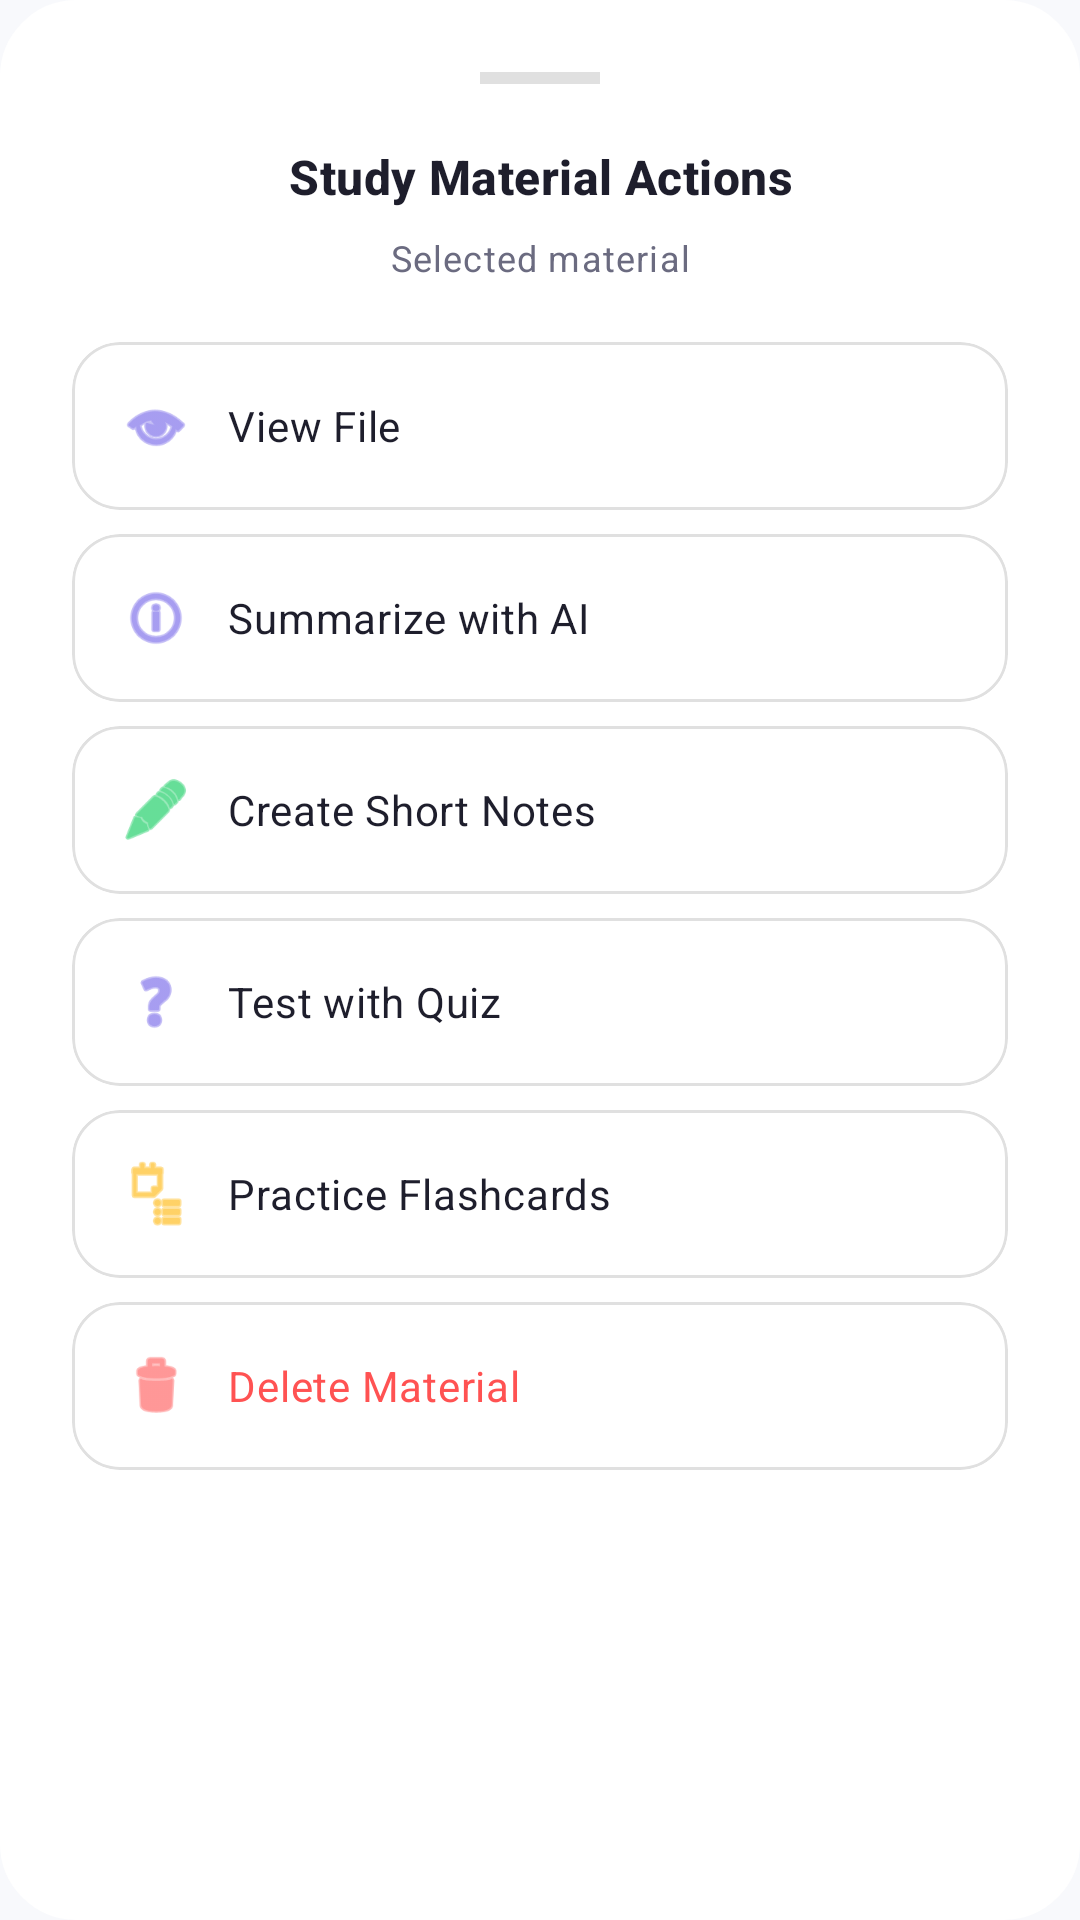

Reconstruct the res/layout file that produces this screen, plus the resources it refers to.
<!-- AndroidManifest.xml: application theme Theme.AIStudyAssistance -->
<!-- res/layout/bottom_sheet_upload_note_actions.xml -->
<?xml version="1.0" encoding="utf-8"?>
<LinearLayout xmlns:android="http://schemas.android.com/apk/res/android"
    xmlns:app="http://schemas.android.com/apk/res-auto"
    android:layout_width="match_parent"
    android:layout_height="wrap_content"
    android:background="@drawable/bg_pill_button"
    android:backgroundTint="@color/card_bg"
    android:orientation="vertical"
    android:padding="@dimen/space_24">

    <View
        android:layout_width="40dp"
        android:layout_height="4dp"
        android:layout_gravity="center"
        android:layout_marginBottom="@dimen/space_20"
        android:background="@color/divider" />

    <TextView
        style="@style/TextAppearance.AIStudyAssistance.Section"
        android:layout_width="match_parent"
        android:layout_height="wrap_content"
        android:gravity="center"
        android:text="@string/upload_actions_title" />

    <TextView
        android:id="@+id/tvActionNoteName"
        style="@style/TextAppearance.AIStudyAssistance.Small"
        android:layout_width="match_parent"
        android:layout_height="wrap_content"
        android:layout_marginTop="@dimen/space_8"
        android:ellipsize="end"
        android:gravity="center"
        android:maxLines="2"
        android:text="@string/upload_actions_default_note_label" />

    <com.google.android.material.card.MaterialCardView
        android:id="@+id/cardActionViewFile"
        android:layout_width="match_parent"
        android:layout_height="wrap_content"
        android:layout_marginTop="@dimen/space_20"
        app:cardBackgroundColor="@color/card_bg"
        app:cardCornerRadius="@dimen/radius_m"
        app:cardElevation="0dp"
        app:strokeColor="@color/divider"
        app:strokeWidth="1dp">

        <LinearLayout
            android:layout_width="match_parent"
            android:layout_height="wrap_content"
            android:background="?attr/selectableItemBackground"
            android:gravity="center_vertical"
            android:orientation="horizontal"
            android:padding="@dimen/space_16">

            <ImageView
                android:layout_width="@dimen/icon_size_m"
                android:layout_height="@dimen/icon_size_m"
                android:contentDescription="@null"
                android:src="@android:drawable/ic_menu_view"
                app:tint="@color/primary" />

            <TextView
                style="@style/TextAppearance.AIStudyAssistance.Body"
                android:layout_width="0dp"
                android:layout_height="wrap_content"
                android:layout_marginStart="@dimen/space_12"
                android:layout_weight="1"
                android:text="@string/upload_option_view_file" />
        </LinearLayout>
    </com.google.android.material.card.MaterialCardView>

    <com.google.android.material.card.MaterialCardView
        android:id="@+id/cardActionSummarize"
        android:layout_width="match_parent"
        android:layout_height="wrap_content"
        android:layout_marginTop="@dimen/space_8"
        app:cardBackgroundColor="@color/card_bg"
        app:cardCornerRadius="@dimen/radius_m"
        app:cardElevation="0dp"
        app:strokeColor="@color/divider"
        app:strokeWidth="1dp">

        <LinearLayout
            android:layout_width="match_parent"
            android:layout_height="wrap_content"
            android:background="?attr/selectableItemBackground"
            android:gravity="center_vertical"
            android:orientation="horizontal"
            android:padding="@dimen/space_16">

            <ImageView
                android:layout_width="@dimen/icon_size_m"
                android:layout_height="@dimen/icon_size_m"
                android:contentDescription="@null"
                android:src="@android:drawable/ic_menu_info_details"
                app:tint="@color/accent_purple" />

            <TextView
                style="@style/TextAppearance.AIStudyAssistance.Body"
                android:layout_width="0dp"
                android:layout_height="wrap_content"
                android:layout_marginStart="@dimen/space_12"
                android:layout_weight="1"
                android:text="@string/upload_option_summarize" />
        </LinearLayout>
    </com.google.android.material.card.MaterialCardView>

    <com.google.android.material.card.MaterialCardView
        android:id="@+id/cardActionShortNotes"
        android:layout_width="match_parent"
        android:layout_height="wrap_content"
        android:layout_marginTop="@dimen/space_8"
        app:cardBackgroundColor="@color/card_bg"
        app:cardCornerRadius="@dimen/radius_m"
        app:cardElevation="0dp"
        app:strokeColor="@color/divider"
        app:strokeWidth="1dp">

        <LinearLayout
            android:layout_width="match_parent"
            android:layout_height="wrap_content"
            android:background="?attr/selectableItemBackground"
            android:gravity="center_vertical"
            android:orientation="horizontal"
            android:padding="@dimen/space_16">

            <ImageView
                android:layout_width="@dimen/icon_size_m"
                android:layout_height="@dimen/icon_size_m"
                android:contentDescription="@null"
                android:src="@android:drawable/ic_menu_edit"
                app:tint="@color/accent_green" />

            <TextView
                style="@style/TextAppearance.AIStudyAssistance.Body"
                android:layout_width="0dp"
                android:layout_height="wrap_content"
                android:layout_marginStart="@dimen/space_12"
                android:layout_weight="1"
                android:text="@string/upload_option_short_notes" />
        </LinearLayout>
    </com.google.android.material.card.MaterialCardView>

    <com.google.android.material.card.MaterialCardView
        android:id="@+id/cardActionQuiz"
        android:layout_width="match_parent"
        android:layout_height="wrap_content"
        android:layout_marginTop="@dimen/space_8"
        app:cardBackgroundColor="@color/card_bg"
        app:cardCornerRadius="@dimen/radius_m"
        app:cardElevation="0dp"
        app:strokeColor="@color/divider"
        app:strokeWidth="1dp">

        <LinearLayout
            android:layout_width="match_parent"
            android:layout_height="wrap_content"
            android:background="?attr/selectableItemBackground"
            android:gravity="center_vertical"
            android:orientation="horizontal"
            android:padding="@dimen/space_16">

            <ImageView
                android:layout_width="@dimen/icon_size_m"
                android:layout_height="@dimen/icon_size_m"
                android:contentDescription="@null"
                android:src="@android:drawable/ic_menu_help"
                app:tint="@color/primary" />

            <TextView
                style="@style/TextAppearance.AIStudyAssistance.Body"
                android:layout_width="0dp"
                android:layout_height="wrap_content"
                android:layout_marginStart="@dimen/space_12"
                android:layout_weight="1"
                android:text="@string/upload_option_quiz" />
        </LinearLayout>
    </com.google.android.material.card.MaterialCardView>

    <com.google.android.material.card.MaterialCardView
        android:id="@+id/cardActionFlashcards"
        android:layout_width="match_parent"
        android:layout_height="wrap_content"
        android:layout_marginTop="@dimen/space_8"
        app:cardBackgroundColor="@color/card_bg"
        app:cardCornerRadius="@dimen/radius_m"
        app:cardElevation="0dp"
        app:strokeColor="@color/divider"
        app:strokeWidth="1dp">

        <LinearLayout
            android:layout_width="match_parent"
            android:layout_height="wrap_content"
            android:background="?attr/selectableItemBackground"
            android:gravity="center_vertical"
            android:orientation="horizontal"
            android:padding="@dimen/space_16">

            <ImageView
                android:layout_width="@dimen/icon_size_m"
                android:layout_height="@dimen/icon_size_m"
                android:contentDescription="@null"
                android:src="@android:drawable/ic_menu_agenda"
                app:tint="@color/accent_orange" />

            <TextView
                style="@style/TextAppearance.AIStudyAssistance.Body"
                android:layout_width="0dp"
                android:layout_height="wrap_content"
                android:layout_marginStart="@dimen/space_12"
                android:layout_weight="1"
                android:text="@string/upload_option_flashcards" />
        </LinearLayout>
    </com.google.android.material.card.MaterialCardView>

    <com.google.android.material.card.MaterialCardView
        android:id="@+id/cardActionDelete"
        android:layout_width="match_parent"
        android:layout_height="wrap_content"
        android:layout_marginTop="@dimen/space_8"
        app:cardBackgroundColor="@color/card_bg"
        app:cardCornerRadius="@dimen/radius_m"
        app:cardElevation="0dp"
        app:strokeColor="@color/divider"
        app:strokeWidth="1dp">

        <LinearLayout
            android:layout_width="match_parent"
            android:layout_height="wrap_content"
            android:background="?attr/selectableItemBackground"
            android:gravity="center_vertical"
            android:orientation="horizontal"
            android:padding="@dimen/space_16">

            <ImageView
                android:layout_width="@dimen/icon_size_m"
                android:layout_height="@dimen/icon_size_m"
                android:contentDescription="@null"
                android:src="@android:drawable/ic_menu_delete"
                app:tint="@color/red" />

            <TextView
                style="@style/TextAppearance.AIStudyAssistance.Body"
                android:layout_width="0dp"
                android:layout_height="wrap_content"
                android:layout_marginStart="@dimen/space_12"
                android:layout_weight="1"
                android:text="@string/upload_option_delete"
                android:textColor="@color/red" />
        </LinearLayout>
    </com.google.android.material.card.MaterialCardView>

</LinearLayout>
<!-- resources referenced by this layout -->
<resources>
  <color name="accent_green">@color/ds_success</color>
  <color name="accent_orange">@color/ds_warning</color>
  <color name="accent_purple">@color/ds_primary</color>
  <color name="card_bg">@color/ds_surface</color>
  <color name="divider">@color/ds_border</color>
  <color name="primary">@color/ds_primary</color>
  <color name="red">@color/ds_error</color>
  <dimen name="icon_size_m">24dp</dimen>
  <dimen name="radius_m">16dp</dimen>
  <dimen name="space_12">12dp</dimen>
  <dimen name="space_16">16dp</dimen>
  <dimen name="space_20">20dp</dimen>
  <dimen name="space_24">24dp</dimen>
  <dimen name="space_8">8dp</dimen>
  <string name="upload_actions_default_note_label">Selected material</string>
  <string name="upload_actions_title">Study Material Actions</string>
  <string name="upload_option_delete">Delete Material</string>
  <string name="upload_option_flashcards">Practice Flashcards</string>
  <string name="upload_option_quiz">Test with Quiz</string>
  <string name="upload_option_short_notes">Create Short Notes</string>
  <string name="upload_option_summarize">Summarize with AI</string>
  <string name="upload_option_view_file">View File</string>
  <style name="TextAppearance.AIStudyAssistance.Body" parent="TextAppearance.Material3.BodyMedium">
          <item name="android:textSize">@dimen/text_body</item>
          <item name="android:textColor">@color/text_main</item>
      </style>
  <style name="TextAppearance.AIStudyAssistance.Section" parent="TextAppearance.Material3.TitleMedium">
          <item name="android:textSize">@dimen/text_section</item>
          <item name="android:textStyle">bold</item>
          <item name="android:textColor">@color/text_main</item>
      </style>
  <style name="TextAppearance.AIStudyAssistance.Small" parent="TextAppearance.Material3.BodySmall">
          <item name="android:textSize">@dimen/text_caption</item>
          <item name="android:textColor">@color/text_secondary</item>
      </style>
  <style name="Theme.AIStudyAssistance" parent="Base.Theme.AIStudyAssistance" />
  <color name="ds_success">#00C853</color>
  <color name="ds_warning">#FFB300</color>
  <color name="ds_primary">#6C5CE7</color>
  <color name="ds_surface">#FFFFFF</color>
  <color name="ds_border">#E0E0E0</color>
  <color name="ds_error">#FF5252</color>
  <color name="button_bg">#F1EFFF</color>
  <color name="button_stroke">@color/ds_border</color>
  <dimen name="text_body">14sp</dimen>
  <color name="text_main">@color/ds_text_primary</color>
  <dimen name="text_section">16sp</dimen>
  <dimen name="text_caption">12sp</dimen>
  <color name="text_secondary">@color/ds_text_secondary</color>
  <color name="ds_text_primary">#1E1E2C</color>
  <color name="ds_text_secondary">#6B6B80</color>
  <color name="white">#FFFFFFFF</color>
  <color name="primary_light">#EEEAFE</color>
  <color name="background">@color/ds_background</color>
  <style name="Widget.AIStudyAssistance.Card" parent="Widget.Material3.CardView.Elevated">
          <item name="cardCornerRadius">@dimen/radius_m</item>
          <item name="cardBackgroundColor">@color/card_bg</item>
          <item name="cardElevation">2dp</item>
      </style>
  <style name="Widget.AIStudyAssistance.Chip" parent="Widget.Material3.Chip.Assist">
          <item name="chipBackgroundColor">@color/primary_light</item>
          <item name="chipStrokeColor">@color/divider</item>
          <item name="chipStrokeWidth">1dp</item>
          <item name="android:textColor">@color/primary</item>
      </style>
  <color name="ds_background">#F8F9FC</color>
  <color name="text_hint">#9A99AD</color>
  <color name="input_bg">#F3F2FD</color>
  <color name="input_stroke">@color/ds_border</color>
</resources>
